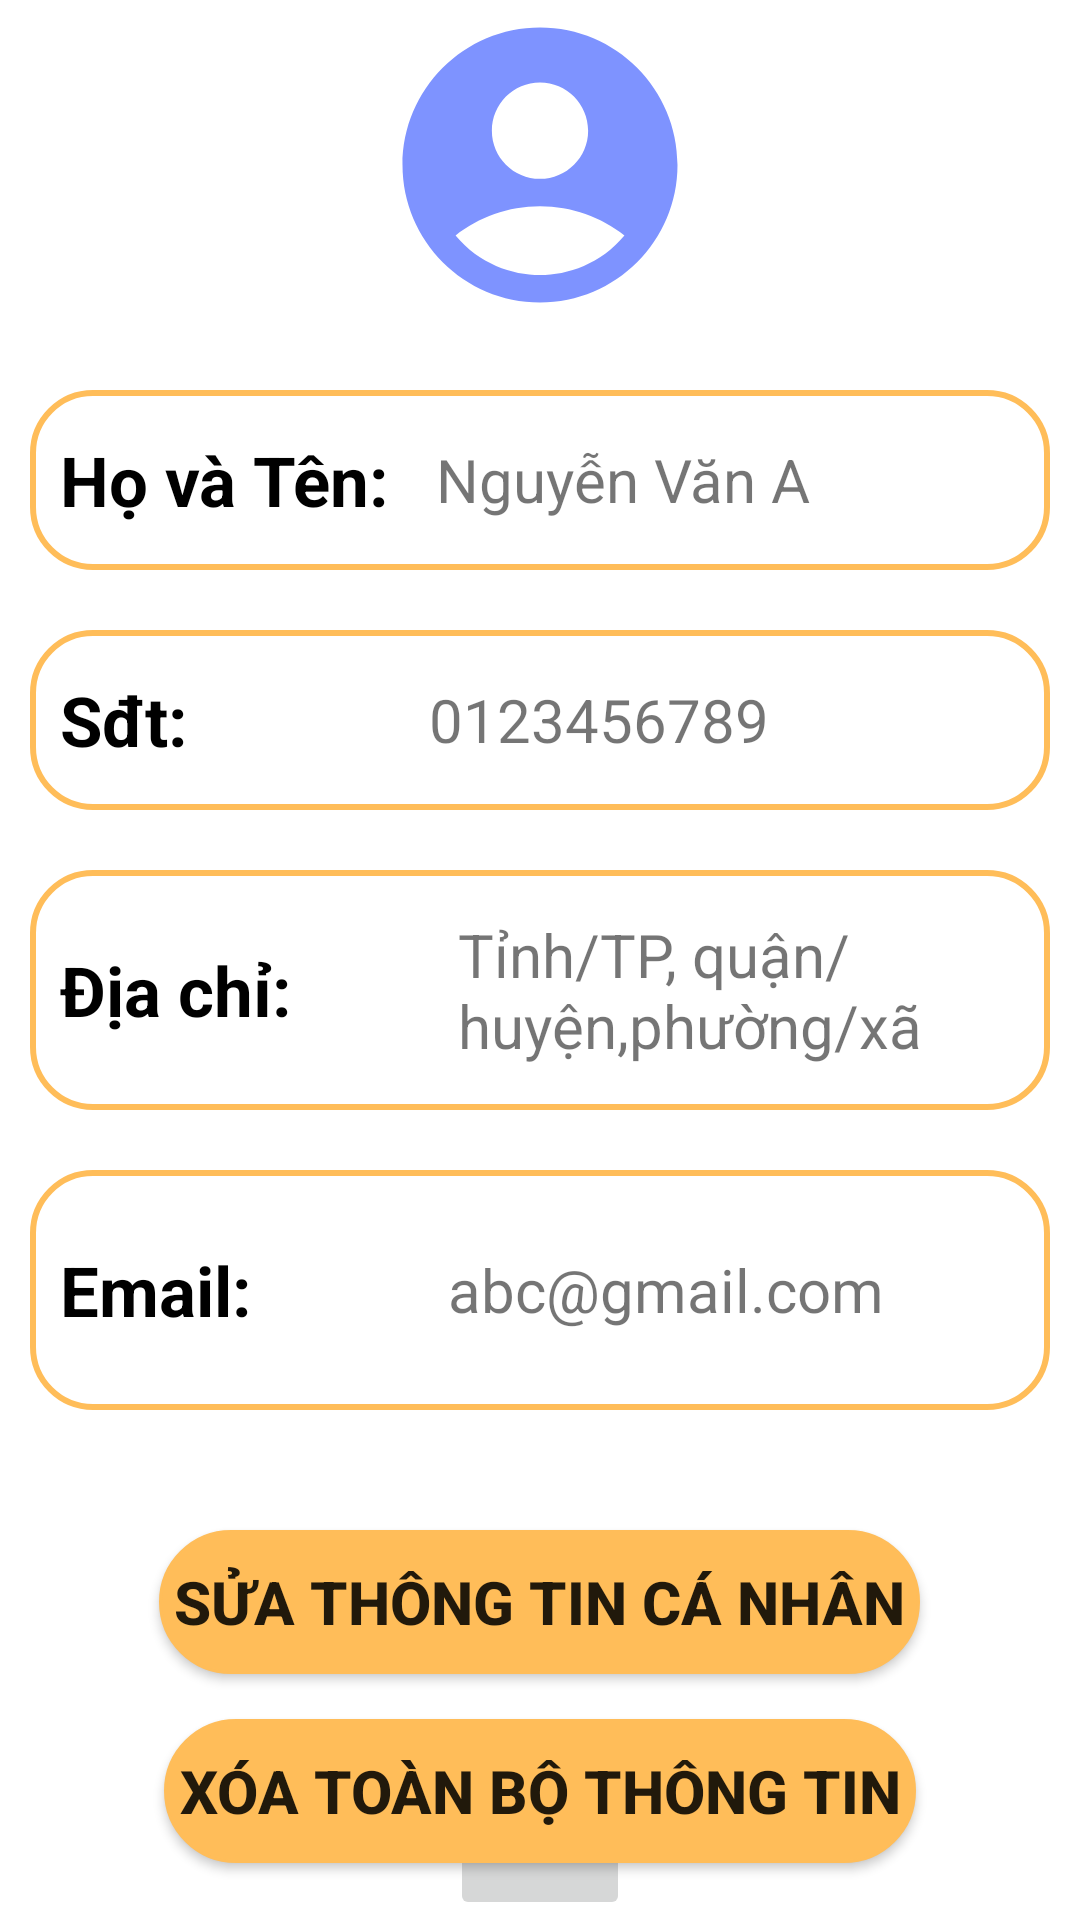

Layout XML and referenced resources for this Android screen:
<!-- AndroidManifest.xml: application theme Theme.DatPhongKhachSan -->
<!-- res/layout/activity_user.xml -->
<?xml version="1.0" encoding="utf-8"?>
<LinearLayout xmlns:android="http://schemas.android.com/apk/res/android"
    xmlns:app="http://schemas.android.com/apk/res-auto"
    xmlns:tools="http://schemas.android.com/tools"
    android:layout_width="match_parent"
    android:layout_height="match_parent"
    tools:context=".UserActivity"
    android:paddingHorizontal="10dp"
    android:orientation="vertical">

    <ImageView
        android:layout_width="match_parent"
        android:layout_height="110dp"
        android:src="@drawable/ic_baseline_account_circle_24" />

    <LinearLayout
        android:layout_marginTop="20dp"
        android:orientation="horizontal"
        android:layout_width="match_parent"
        android:layout_height="60dp"
        android:gravity="center|left"
        android:padding="10dp"
        android:background="@drawable/edittext_bkg">
        <TextView
            android:layout_width="wrap_content"
            android:layout_height="wrap_content"
            android:text="Họ và Tên: "
            android:textSize="23dp"
            android:textStyle="bold"
            android:textColor="@color/black"
            android:paddingRight="10dp"/>
        <TextView
            android:layout_width="wrap_content"
            android:layout_height="wrap_content"
            android:text="Nguyễn Văn A"
            android:id="@+id/tvName"
            android:textSize="20dp"/>
    </LinearLayout>
    <LinearLayout
        android:layout_marginTop="20dp"
        android:orientation="horizontal"
        android:layout_width="match_parent"
        android:layout_height="60dp"
        android:gravity="center|left"
        android:padding="10dp"
        android:background="@drawable/edittext_bkg">
        <TextView
            android:layout_width="wrap_content"
            android:layout_height="wrap_content"
            android:text="Sđt: "
            android:textSize="23dp"
            android:textStyle="bold"
            android:textColor="@color/black"
            android:paddingRight="75dp"/>
        <TextView
            android:layout_width="wrap_content"
            android:layout_height="wrap_content"
            android:text="0123456789"
            android:id="@+id/tvPhone"
            android:textSize="20dp"/>
    </LinearLayout>
    <LinearLayout
        android:layout_marginTop="20dp"
        android:orientation="horizontal"
        android:layout_width="match_parent"
        android:layout_height="80dp"
        android:gravity="center|left"
        android:padding="10dp"
        android:background="@drawable/edittext_bkg">
        <TextView
            android:layout_width="wrap_content"
            android:layout_height="wrap_content"
            android:text="Địa chỉ: "
            android:textSize="23dp"
            android:textStyle="bold"
            android:textColor="@color/black"
           />
        <TextView
            android:layout_width="wrap_content"
            android:layout_height="wrap_content"
            android:text="Tỉnh/TP, quận/huyện,phường/xã "
            android:id="@+id/tvAddress"
            android:textSize="20dp"
            android:layout_marginLeft="50dp"/>
    </LinearLayout>
    <LinearLayout
        android:layout_marginTop="20dp"
        android:orientation="horizontal"
        android:layout_width="match_parent"
        android:layout_height="80dp"
        android:gravity="center|left"
        android:padding="10dp"
        android:background="@drawable/edittext_bkg">
        <TextView
            android:layout_width="wrap_content"
            android:layout_height="wrap_content"
            android:text="Email: "
            android:textSize="23dp"
            android:textStyle="bold"
            android:textColor="@color/black"
            android:paddingRight="40dp"/>
        <TextView
            android:layout_width="wrap_content"
            android:layout_height="wrap_content"
            android:text="abc@gmail.com"
            android:layout_marginLeft="20dp"
            android:id="@+id/tvEmail"
            android:textSize="20dp"/>
    </LinearLayout>

    <Button
        android:layout_width="wrap_content"
        android:layout_height="wrap_content"
        android:text="Sửa thông tin cá nhân"
        android:id="@+id/editInfo"
        android:textSize="20dp"
        android:textStyle="bold"
        android:layout_gravity="center"
        android:layout_marginTop="40dp"
        android:background="@drawable/buttom_bkg"/>
    <Button
        android:layout_width="wrap_content"
        android:layout_height="wrap_content"
        android:text="Xóa toàn bộ thông tin"
        android:textSize="20dp"
        android:textStyle="bold"
        android:layout_gravity="center"
        android:id="@+id/DelInfo"
        android:background="@drawable/buttom_bkg"
        android:layout_marginTop="15dp"/>
    <LinearLayout
        android:layout_width="match_parent"
        android:layout_height="match_parent"
        android:paddingHorizontal="35dp"
        android:gravity="center">

        <ImageButton
            android:id="@+id/btnLogout"
            android:layout_width="60dp"
            android:layout_height="60dp"
            android:layout_gravity="bottom"
            android:src="@drawable/ic_baseline_logout_24" />
    </LinearLayout>
</LinearLayout>
<!-- resources referenced by this layout -->
<resources>
  <color name="black">#FF000000</color>
  <!-- drawable buttom_bkg (drawable) -->
  <?xml version="1.0" encoding="utf-8"?>
  <shape
      xmlns:android="http://schemas.android.com/apk/res/android"
      android:shape="rectangle">
  
      
      <solid
          android:color="@color/Lavender" >
      </solid>
  
      
      <stroke
          android:width="1dp"
          android:color="@color/Lavender" >
      </stroke>
  
      
      <padding
          android:left="5dp"
          android:top="5dp"
          android:right="5dp"
          android:bottom="5dp" >
      </padding>
  
      
      <corners
          android:radius="25dp" >
      </corners>
  
  </shape>
  <!-- drawable edittext_bkg (drawable) -->
  <?xml version="1.0" encoding="utf-8"?>
  <shape xmlns:android="http://schemas.android.com/apk/res/android"
      android:shape="rectangle">
      <solid
          android:color="@color/white"/>
      <corners
          android:radius="20dp"/>
      <stroke
          android:color="@color/Lavender"
          android:width="2dp"/>
  
  </shape>
  <!-- drawable ic_baseline_account_circle_24 (drawable) -->
  <vector android:height="24dp" android:tint="#7E93FF"
      android:viewportHeight="24" android:viewportWidth="24"
      android:width="24dp" xmlns:android="http://schemas.android.com/apk/res/android">
      <path android:fillColor="@android:color/white" android:pathData="M12,2C6.48,2 2,6.48 2,12s4.48,10 10,10s10,-4.48 10,-10S17.52,2 12,2zM12,6c1.93,0 3.5,1.57 3.5,3.5S13.93,13 12,13s-3.5,-1.57 -3.5,-3.5S10.07,6 12,6zM12,20c-2.03,0 -4.43,-0.82 -6.14,-2.88C7.55,15.8 9.68,15 12,15s4.45,0.8 6.14,2.12C16.43,19.18 14.03,20 12,20z"/>
  </vector>
  <!-- drawable ic_baseline_logout_24 (drawable) -->
  <vector android:autoMirrored="true" android:height="24dp"
      android:tint="#F89525" android:viewportHeight="24"
      android:viewportWidth="24" android:width="24dp" xmlns:android="http://schemas.android.com/apk/res/android">
      <path android:fillColor="@android:color/white" android:pathData="M17,7l-1.41,1.41L18.17,11H8v2h10.17l-2.58,2.58L17,17l5,-5zM4,5h8V3H4c-1.1,0 -2,0.9 -2,2v14c0,1.1 0.9,2 2,2h8v-2H4V5z"/>
  </vector>
  <style name="Theme.DatPhongKhachSan" parent="Theme.MaterialComponents.DayNight.NoActionBar">
          
          <item name="colorPrimary">@color/Lavender</item>
          <item name="colorPrimaryVariant">@color/Lavender</item>
          <item name="colorOnPrimary">@color/white</item>
          
          <item name="colorSecondary">@color/teal_200</item>
          <item name="colorSecondaryVariant">@color/teal_700</item>
          <item name="colorOnSecondary">@color/black</item>
          
          <item name="android:statusBarColor">?attr/colorPrimaryVariant</item>
          
      </style>
  <color name="Lavender">#ffbd59</color>
  <color name="white">#FFFFFFFF</color>
  <color name="teal_200">#FF03DAC5</color>
  <color name="teal_700">#FF018786</color>
</resources>
